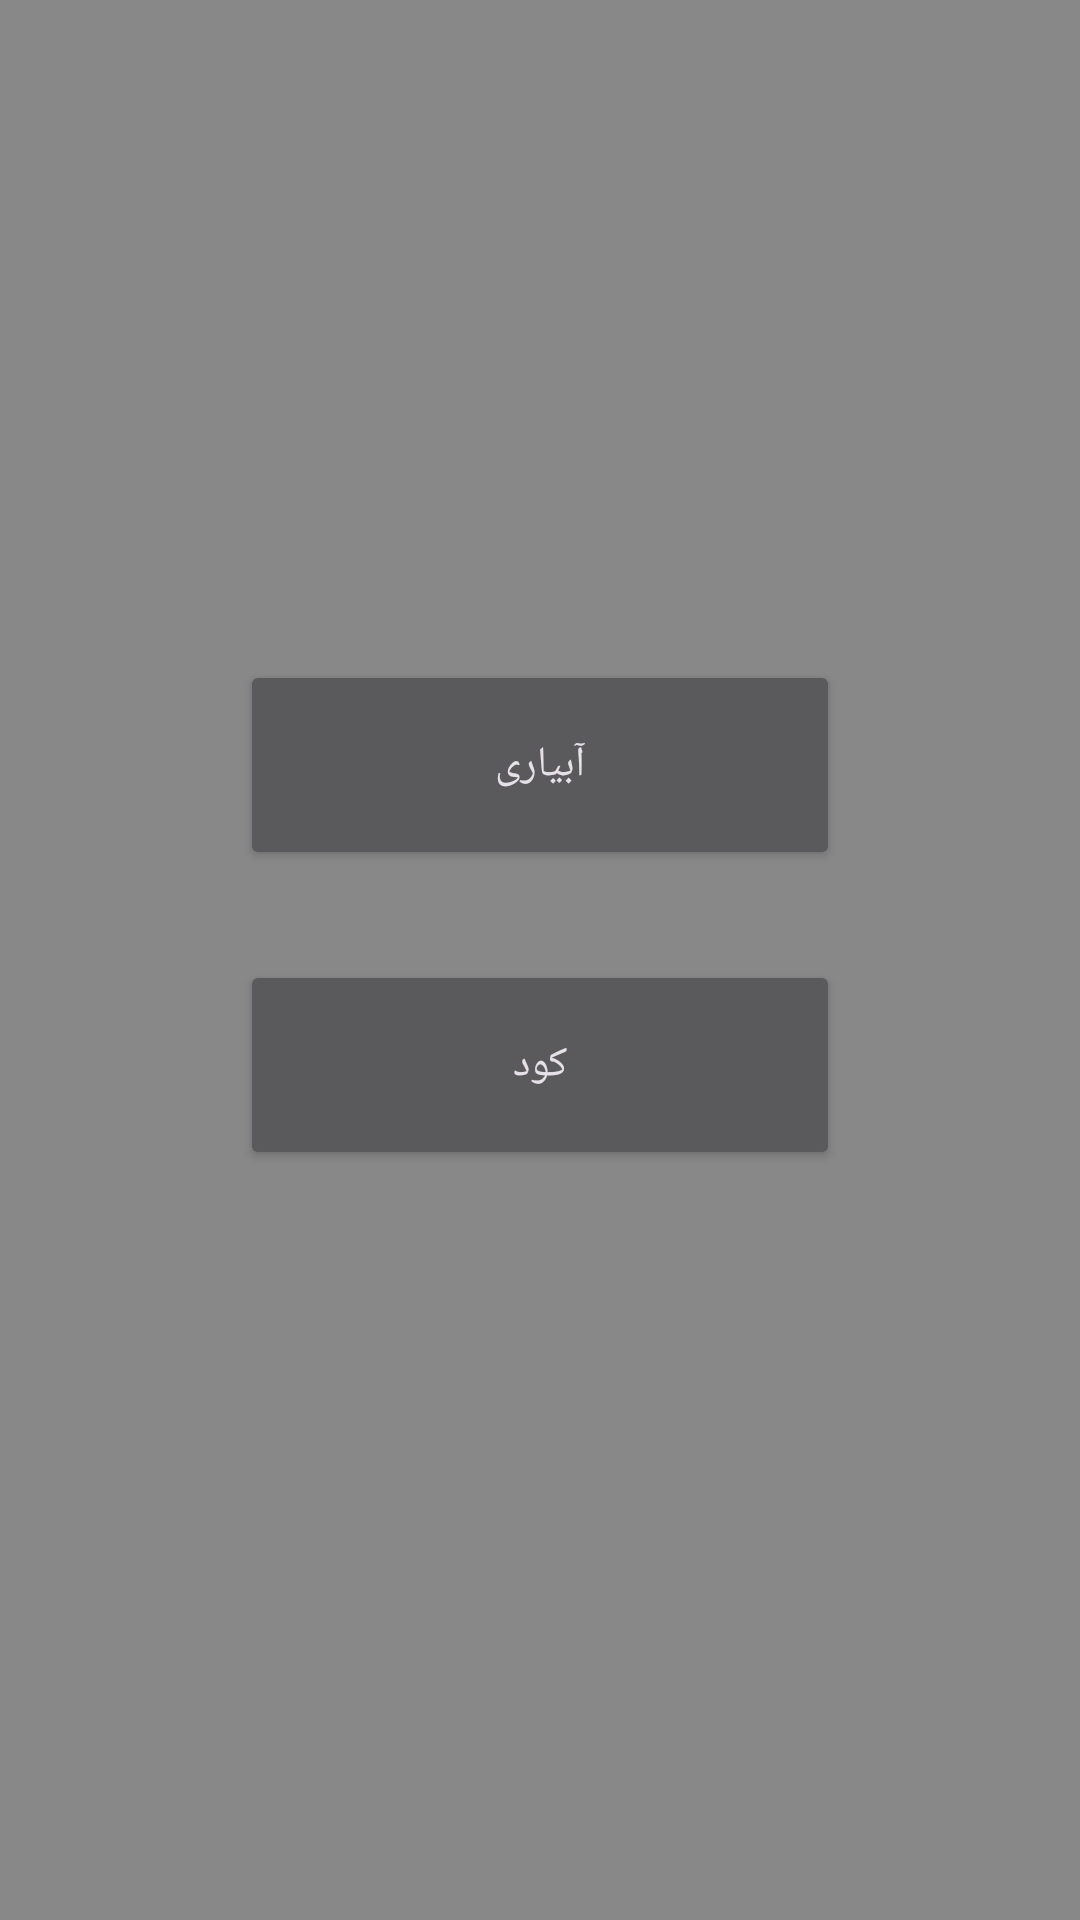

Reconstruct the res/layout file that produces this screen, plus the resources it refers to.
<!-- AndroidManifest.xml: application theme Theme.Giyahban -->
<!-- res/layout/tast_chooser.xml -->
<?xml version="1.0" encoding="utf-8"?>
<LinearLayout xmlns:android="http://schemas.android.com/apk/res/android"
    android:orientation="vertical"
    android:layout_width="match_parent"
    android:layout_height="match_parent"
    android:gravity="center_vertical">

    <Button
        android:id="@+id/watering_btn"
        android:layout_width="200dp"
        android:layout_height="70dp"
        android:layout_gravity="center_horizontal"
        android:layout_marginBottom="30dp"
        android:onClick="watering_btn_clicked"
        android:text="آبیاری" />

    <Button
        android:id="@+id/fertilizer_btn"
        android:layout_width="200dp"
        android:layout_height="70dp"
        android:layout_gravity="center_horizontal"
        android:layout_marginBottom="30dp"
        android:onClick="fertilizer_btn_clicked"
        android:text="کود" />




</LinearLayout>
<!-- resources referenced by this layout -->
<resources>
  <style name="Theme.Giyahban" parent="Theme.Material3.Dark">
          
          <item name="colorPrimary">@color/teal_700</item>
          <item name="colorPrimaryVariant">@color/white</item>
          <item name="colorOnPrimary">@color/white</item>
          
          <item name="colorSecondary">@color/teal_200</item>
          <item name="colorSecondaryVariant">@color/teal_700</item>
          <item name="colorOnSecondary">@color/black</item>
          
          <item name="android:statusBarColor">@color/white</item>
          <item name="android:windowLightStatusBar">true</item>
          
          <item name="android:windowBackground">@color/bg</item>
          <item name="materialButtonStyle">@style/MyButtonStyle</item>
  
  
      </style>
  <color name="teal_700">#aaaaaa</color>
  <color name="white">#2A2A2A58</color>
  <color name="teal_200">#FF03DAC5</color>
  <color name="black">#FF000000</color>
  <color name="bg">#888888</color>
  <style name="MyButtonStyle" parent="Widget.Material3.Button">
          <item name="android:textColor">#ffffff</item>
          <item name="cornerRadius">12dp</item>
      </style>
</resources>
